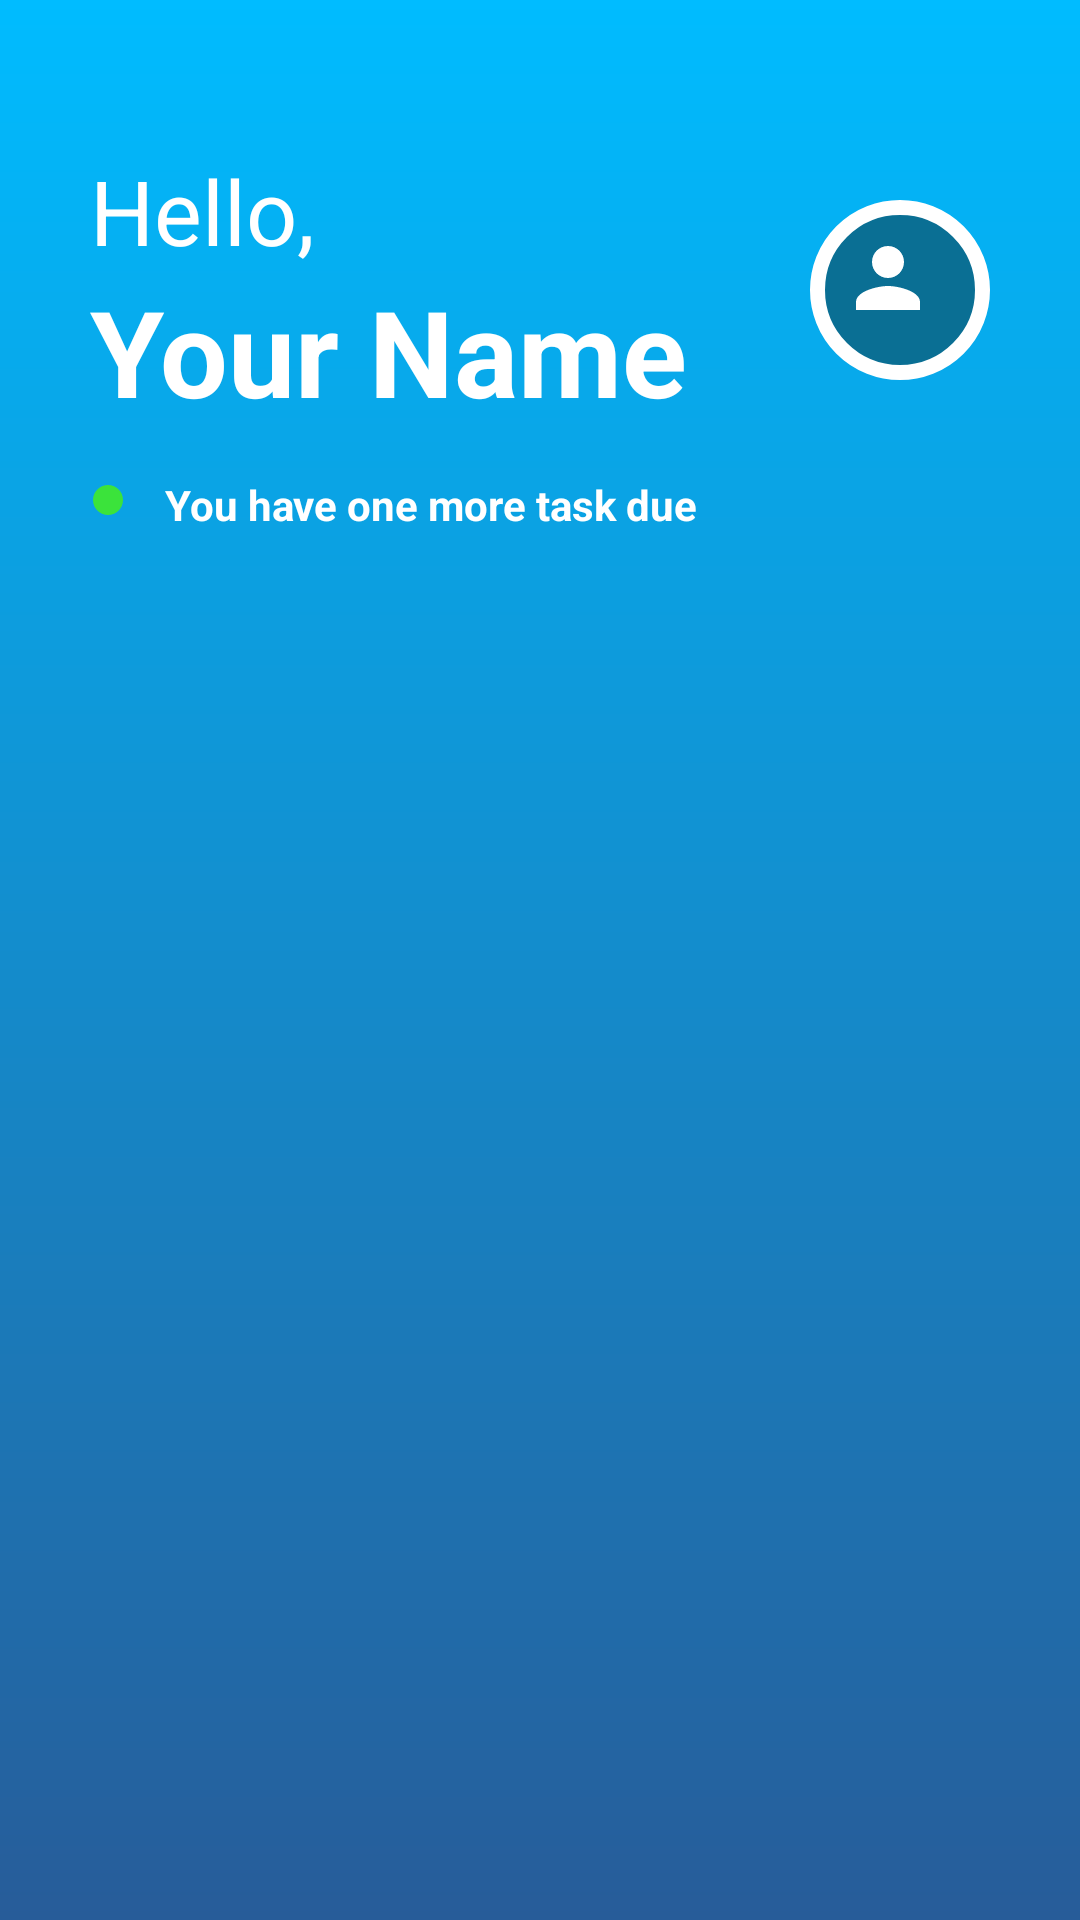

Here is an Android app screen rendered from its layout file. Give the layout XML and the strings, colors and styles it references.
<!-- AndroidManifest.xml: application theme Theme.Task61D -->
<!-- res/layout/activity_home.xml -->
<?xml version="1.0" encoding="utf-8"?>
<LinearLayout xmlns:android="http://schemas.android.com/apk/res/android"
    android:layout_width="match_parent"
    android:layout_height="match_parent"
    android:background="@drawable/bg_gradient"
    android:orientation="vertical"
    android:padding="30dp">

    <LinearLayout
        android:layout_width="match_parent"
        android:layout_height="wrap_content"
        android:orientation="horizontal"
        android:gravity="center_vertical"
        android:layout_marginTop="20dp">

        <LinearLayout
            android:layout_width="0dp"
            android:layout_height="wrap_content"
            android:layout_weight="1"
            android:orientation="vertical">
            <TextView
                android:layout_width="wrap_content"
                android:layout_height="wrap_content"
                android:text="@string/hello"
                android:textColor="@color/white"
                android:textSize="30sp"/>
            <TextView
                android:id="@+id/tvName"
                android:layout_width="wrap_content"
                android:layout_height="wrap_content"
                android:text="Your Name"
                android:textColor="@color/white"
                android:textSize="40sp"
                android:textStyle="bold"/>
        </LinearLayout>

        <FrameLayout
            android:id="@+id/flAvatar"
            android:layout_width="60dp"
            android:layout_height="60dp"
            android:background="@drawable/bg_avatar_circle"
            android:clickable="true"
            android:focusable="true"
            android:foreground="?attr/selectableItemBackgroundBorderless"
            android:contentDescription="View Profile">
            <ImageView
                android:layout_width="40dp"
                android:layout_height="40dp"
                android:layout_gravity="center"
                android:src="@drawable/ic_person"
                android:contentDescription="@null"/>
        </FrameLayout>

    </LinearLayout>

    <LinearLayout
        android:layout_width="match_parent"
        android:layout_height="wrap_content"
        android:orientation="horizontal"
        android:gravity="center_vertical"
        android:layout_marginTop="15dp"
        android:layout_marginBottom="20dp">
        <ImageView
            android:layout_width="15dp"
            android:layout_height="15dp"
            android:src="@drawable/ic_task_dot"
            android:contentDescription="@null"/>
        <TextView
            android:id="@+id/tvDue"
            android:layout_width="wrap_content"
            android:layout_height="wrap_content"
            android:layout_marginStart="10dp"
            android:text="You have one more task due"
            android:textColor="@color/white"
            android:textSize="14sp"
            android:textStyle="bold"/>
    </LinearLayout>

    <androidx.recyclerview.widget.RecyclerView
        android:id="@+id/rvTasks"
        android:layout_width="match_parent"
        android:layout_height="0dp"
        android:layout_weight="1"
        android:clipToPadding="false"
        android:paddingBottom="20dp"/>

</LinearLayout>
<!-- resources referenced by this layout -->
<resources>
  <color name="white">#FFFFFFFF</color>
  <!-- drawable bg_avatar_circle (drawable) -->
  <?xml version="1.0" encoding="utf-8"?>
  <shape xmlns:android="http://schemas.android.com/apk/res/android" android:shape="oval">
      <solid android:color="@color/brand_blue_deep" />
      <stroke android:width="5dp" android:color="@color/white" />
  </shape>
  <!-- drawable bg_gradient (drawable) -->
  <?xml version="1.0" encoding="utf-8"?>
  <shape xmlns:android="http://schemas.android.com/apk/res/android" android:shape="rectangle">
      <gradient
          android:angle="270"
          android:startColor="@color/brand_blue"
          android:endColor="@color/brand_blue_dark"
          android:type="linear" />
  </shape>
  <!-- drawable ic_person (drawable) -->
  <vector xmlns:android="http://schemas.android.com/apk/res/android"
      android:width="50dp" android:height="50dp"
      android:viewportWidth="30" android:viewportHeight="30"
      android:tint="@color/white">
      <path android:fillColor="@android:color/white"
          android:pathData="M12,12c2.21,0 4,-1.79 4,-4s-1.79,-4 -4,-4 -4,1.79 -4,4 1.79,4 4,4zM12,14c-2.67,0 -8,1.34 -8,4v2h16v-2c0,-2.66 -5.33,-4 -8,-4z"/>
  </vector>
  <!-- drawable ic_task_dot (drawable) -->
  <vector xmlns:android="http://schemas.android.com/apk/res/android"
      android:width="15dp" android:height="15dp"
      android:viewportWidth="30" android:viewportHeight="30"
      android:tint="@color/brand_green">
      <path android:fillColor="@android:color/white"
          android:pathData="M12,2C6.48,2 2,6.48 2,12s4.48,10 10,10 10,-4.48 10,-10S17.52,2 12,2z"/>
  </vector>
  <string name="hello">Hello,</string>
  <style name="Theme.Task61D" parent="Theme.MaterialComponents.DayNight.NoActionBar">
          <item name="colorPrimary">@color/brand_blue</item>
          <item name="colorPrimaryVariant">@color/brand_blue_dark</item>
          <item name="colorOnPrimary">@color/white</item>
          <item name="colorSecondary">@color/brand_green</item>
          <item name="colorOnSecondary">@color/white</item>
          <item name="android:statusBarColor" tools:targetApi="l">@color/brand_blue_dark</item>
          <item name="android:windowLightStatusBar" tools:targetApi="m">false</item>
          <item name="android:textColor">@color/white</item>
      </style>
  <color name="brand_blue_deep">#0A6F94</color>
  <color name="brand_blue">#00bcff</color>
  <color name="brand_blue_dark">#275c99</color>
  <color name="brand_green">#3be33b</color>
</resources>
